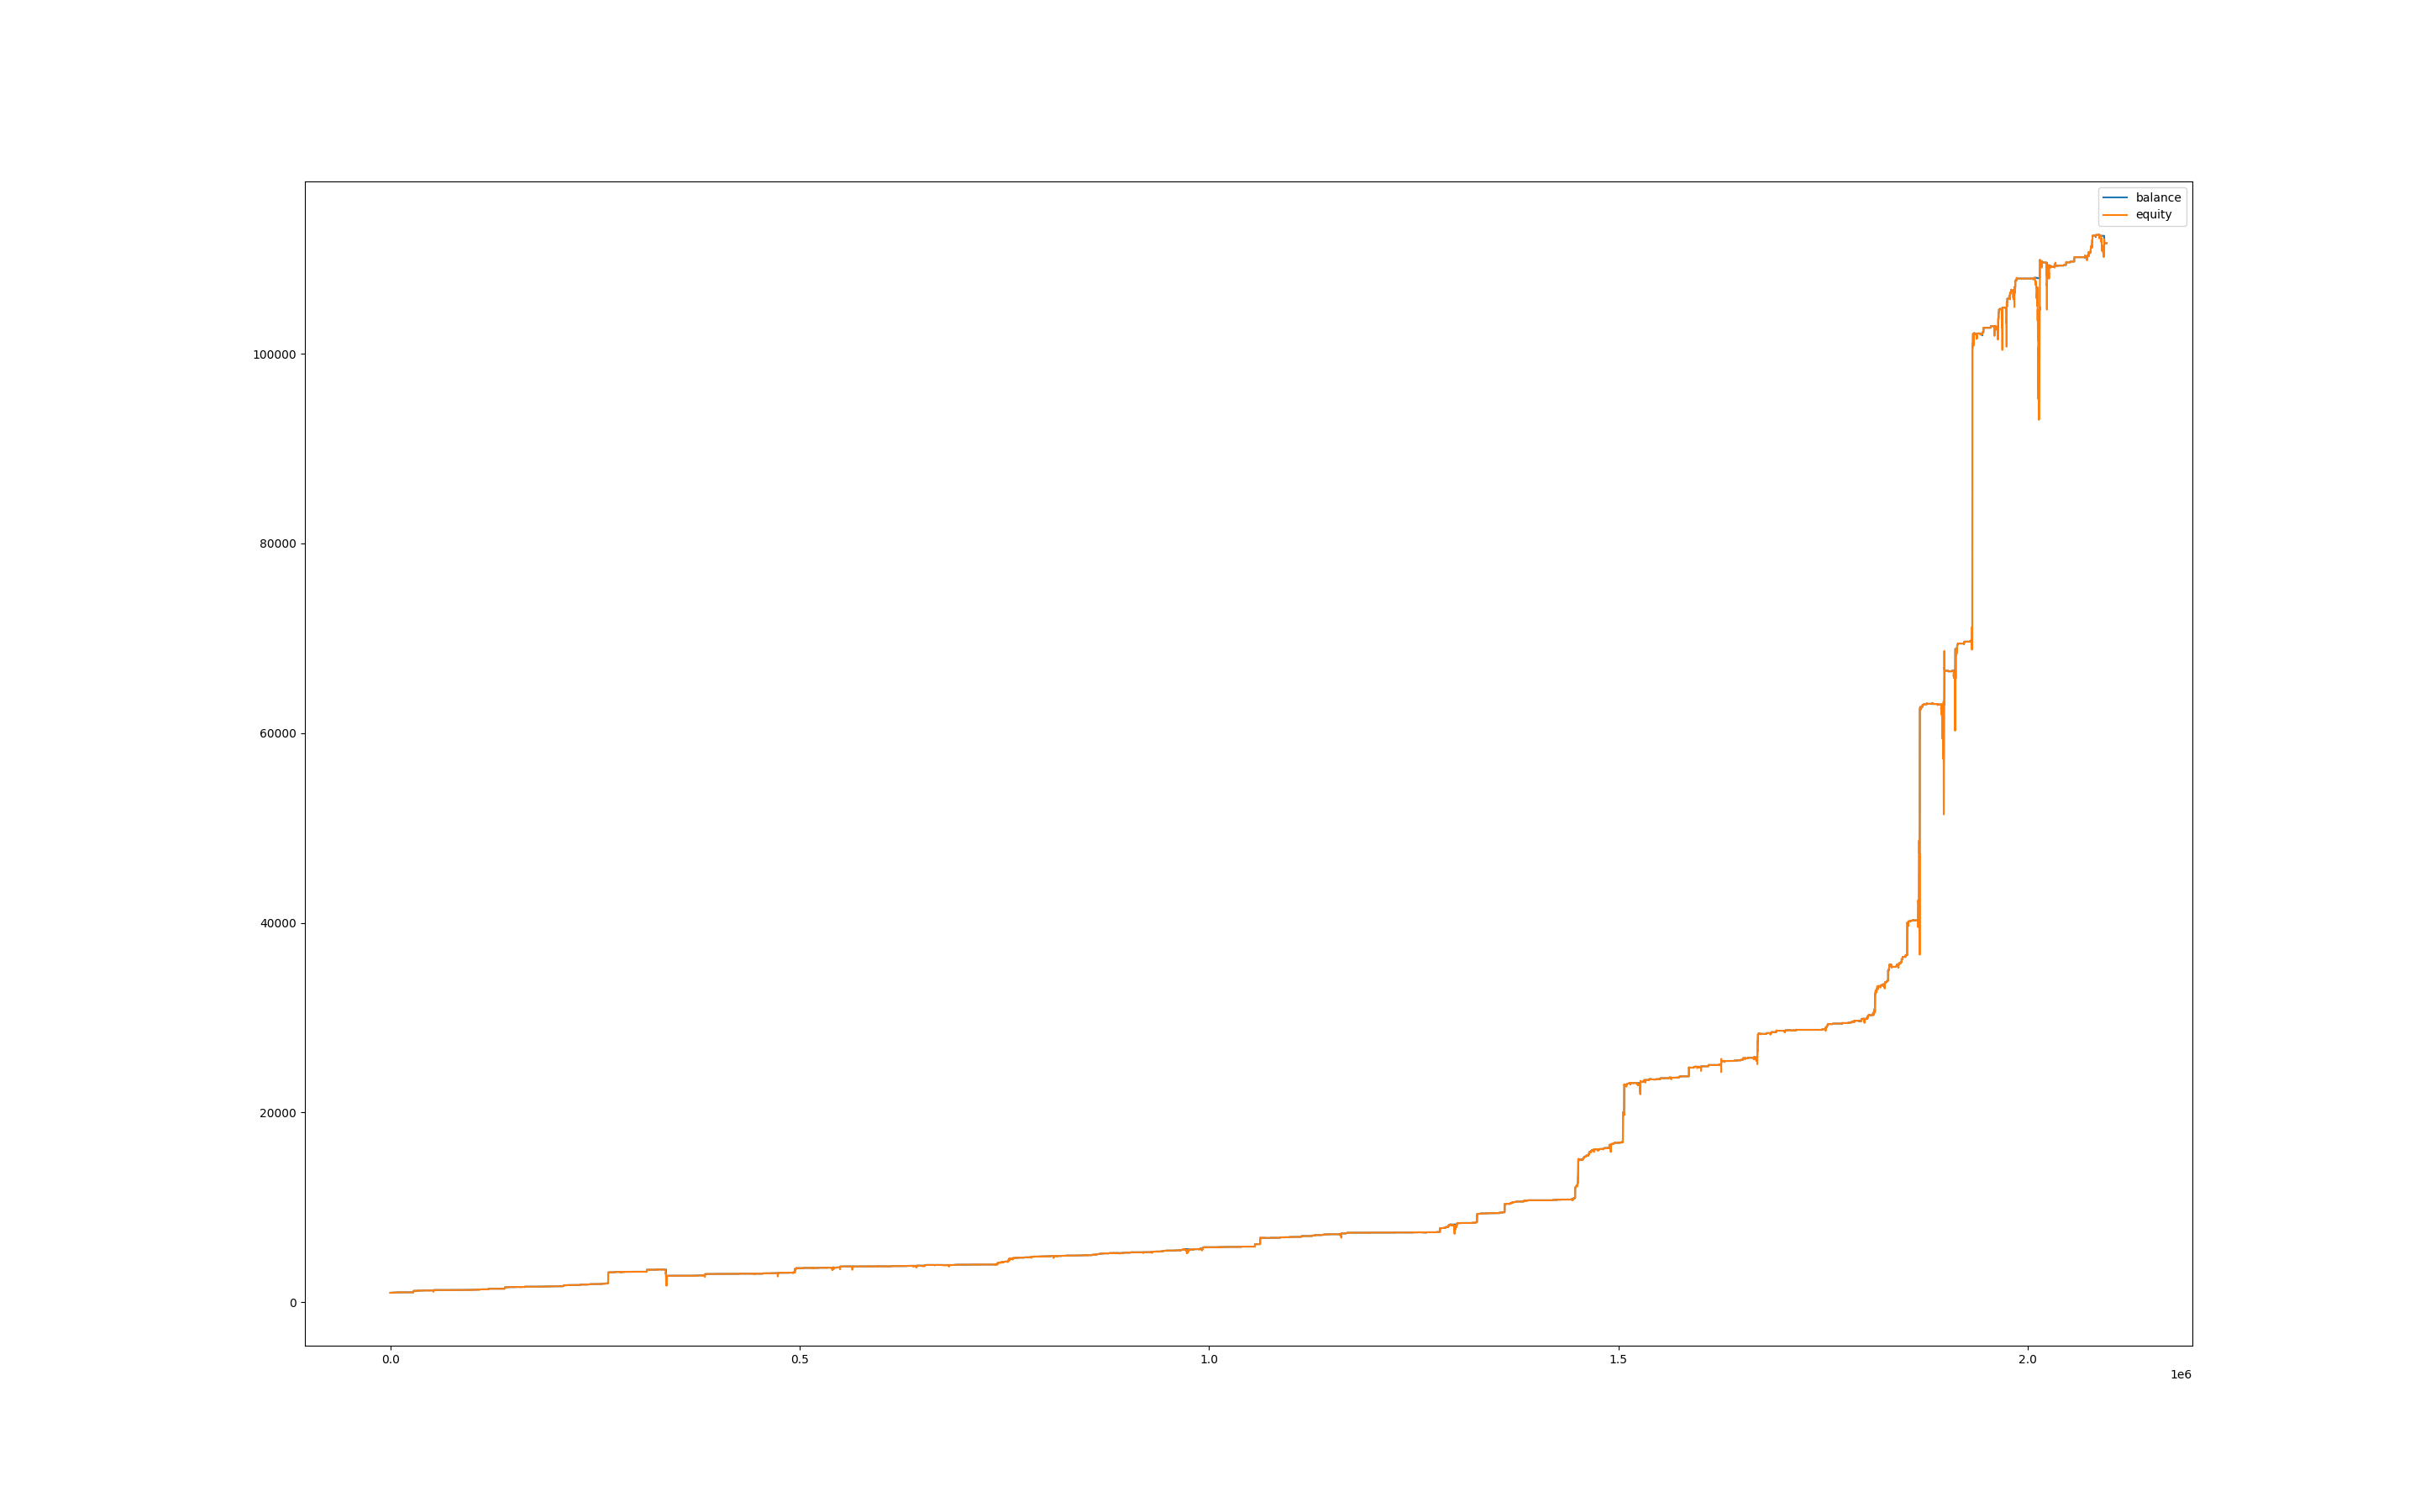

Source data for this figure (header and first rows):
, balance, equity, balance_btc, equity_btc
0, 1002, 1000, 0.0, 0.0
60, 1002, 1000, 0.0, 0.0
120, 1002, 1000, 0.0, 0.0
180, 1006, 1002, 0.0, -0.301
240, 1006, 1006, 0.0, 0.0
300, 1005, 1006, 0.0, 0.0
360, 1005, 1007, 0.0, 1.043
420, 1004, 1003, 0.0, -1.573
480, 1004, 1004, 0.0, 0.0
540, 1004, 1004, 0.0, 0.0
600, 1004, 1004, 0.0, 0.0
660, 1005, 1004, 0.0, 0.0
720, 1005, 1005, 0.0, 0.0
780, 1005, 1005, 0.0, 0.0
840, 1007, 1006, 0.0, 0.8577
900, 1007, 1007, 0.0, 0.0
960, 1007, 1007, 0.0, 0.0
1020, 1007, 1007, 0.0, 0.0
1080, 1007, 1007, 0.0, 0.0
1140, 1007, 1007, 0.0, 0.0
1200, 1009, 1007, 0.0, 0.0
1260, 1009, 1009, 0.0, 0.0
1320, 1009, 1009, 0.0, 0.0
1380, 1009, 1009, 0.0, 0.0
1440, 1008, 1008, 0.0, 0.0
1500, 1008, 1005, 0.0, -3.065
1560, 1009, 1007, 0.0, -1.339
1620, 1008, 1009, 0.0, 0.0
1680, 1009, 1010, 0.0, 1.706
1740, 1009, 1009, 0.0, 0.0
1800, 1009, 1009, 0.0, 0.0
1860, 1009, 1009, 0.0, 0.0
1920, 1008, 1006, 0.0, -3.086
1980, 1008, 1008, 0.0, 0.0
2040, 1008, 1008, 0.0, 0.0
2100, 1008, 1008, 0.0, 0.0
2160, 1008, 1008, 0.0, 0.0
2220, 1011, 1012, 0.0, 3.987
2280, 1010, 1012, 0.0, 0.0
2340, 1013, 1010, 0.0, -0.03462
2400, 1013, 1013, 0.0, 0.0
2460, 1013, 1013, 0.0, 0.0
2520, 1012, 1013, 0.0, 0.0
2580, 1013, 1012, 0.0, 0.1168
2640, 1013, 1013, 0.0, 0.0
2700, 1016, 1009, 0.0, -3.581
2760, 1016, 1016, 0.0, 0.0
2820, 1016, 1016, 0.0, 0.0
2880, 1016, 1016, 0.0, 0.0
2940, 1021, 1016, 0.0, 0.0
3000, 1021, 1021, 0.0, 0.0
3060, 1021, 1021, 0.0, 0.0
3120, 1021, 1021, 0.0, 0.0
3180, 1021, 1021, 0.0, 0.0
3240, 1021, 1021, 0.0, 0.0
3300, 1021, 1021, 0.0, 0.0
3360, 1021, 1021, 0.0, 0.0
3420, 1021, 1021, 0.0, 0.0
3480, 1021, 1021, 0.0, 0.0
3540, 1021, 1021, 0.0, 0.0
... 34,873 more rows
